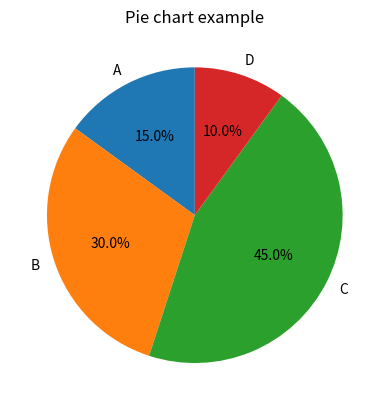

Python code for this plot:
import matplotlib.pyplot as plt

# Data for the pie chart
labels = ['A', 'B', 'C', 'D']
sizes = [15, 30, 45, 10]

# Plotting the pie chart
plt.pie(sizes, labels=labels, autopct='%1.1f%%', startangle=90)
plt.title('Pie chart example')
plt.show()